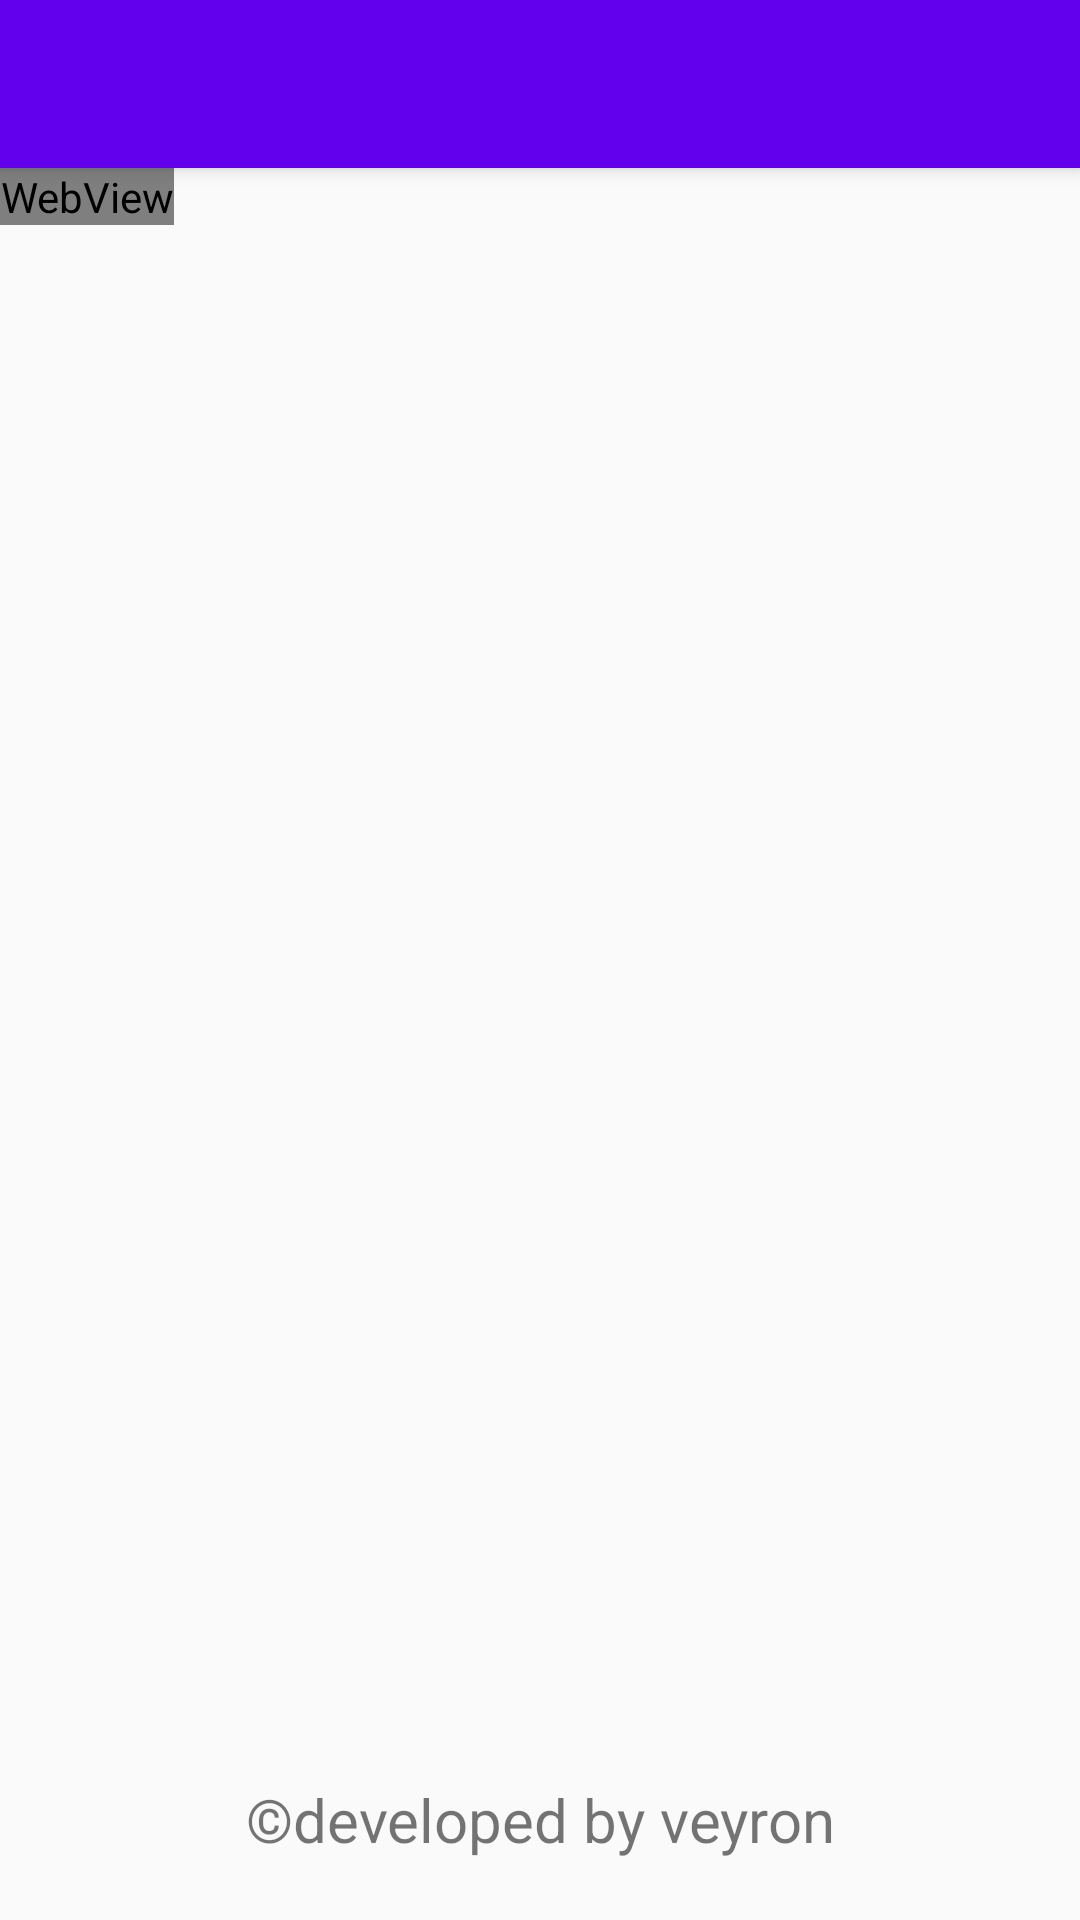

Produce the Android XML layout that renders to this screen, including the resource entries it uses.
<!-- AndroidManifest.xml: application theme AppTheme -->
<!-- res/layout/activity_details.xml -->
<?xml version="1.0" encoding="utf-8"?>
<android.support.design.widget.CoordinatorLayout
    xmlns:android="http://schemas.android.com/apk/res/android"
    xmlns:app="http://schemas.android.com/apk/res-auto"

    android:layout_width="match_parent"
    android:layout_height="match_parent"
    android:fitsSystemWindows="true"
    >

    <android.support.design.widget.AppBarLayout
        android:layout_width="match_parent"
        android:layout_height="wrap_content"
        android:theme="@style/AppTheme.AppBarOverlay">

        <android.support.v7.widget.Toolbar
            android:id="@+id/toolbar"
            android:layout_width="match_parent"
            android:layout_height="?attr/actionBarSize"
            android:background="?attr/colorPrimary"
            app:popupTheme="@style/AppTheme.PopupOverlay" />

    </android.support.design.widget.AppBarLayout>

    <include layout="@layout/content_details" />

    <TextView
        android:id="@+id/details_textview"
        android:layout_marginTop="200dp"
        android:text="©developed by veyron"
        android:textSize="20sp"
        android:paddingBottom="20dp"
        android:gravity="center"
        android:layout_gravity="bottom|center"
        android:layout_width="match_parent"
        android:layout_height="wrap_content" />

</android.support.design.widget.CoordinatorLayout>
<!-- res/layout/content_details.xml (included above) -->
<?xml version="1.0" encoding="utf-8"?>
<LinearLayout xmlns:android="http://schemas.android.com/apk/res/android"
              xmlns:app="http://schemas.android.com/apk/res-auto"
              android:layout_width="match_parent"
              android:layout_height="match_parent"
              android:orientation="vertical"
              app:layout_behavior="@string/appbar_scrolling_view_behavior"
    >
    <WebView
        android:id="@+id/webview"
        android:layout_width="wrap_content"
        android:layout_height="wrap_content">
    </WebView>
</LinearLayout>
<!-- resources referenced by this layout -->
<resources>
  <style name="AppTheme.AppBarOverlay" parent="ThemeOverlay.AppCompat.Dark.ActionBar" />
  <style name="AppTheme.PopupOverlay" parent="ThemeOverlay.AppCompat.Light" />
  <style name="AppTheme" parent="Theme.AppCompat.Light.NoActionBar">
          
          <item name="colorPrimary">@color/colorPrimary</item>
          <item name="colorPrimaryDark">@color/colorPrimaryDark</item>
          <item name="colorAccent">@color/colorAccent</item>
      </style>
  <!-- not gathered from this repository: default colours our renderer supplied (Android Studio template values) -->
  <color name="colorPrimary">#FF6200EE</color>
  <color name="colorPrimaryDark">#FF3700B3</color>
  <color name="colorAccent">#FF03DAC5</color>
</resources>
